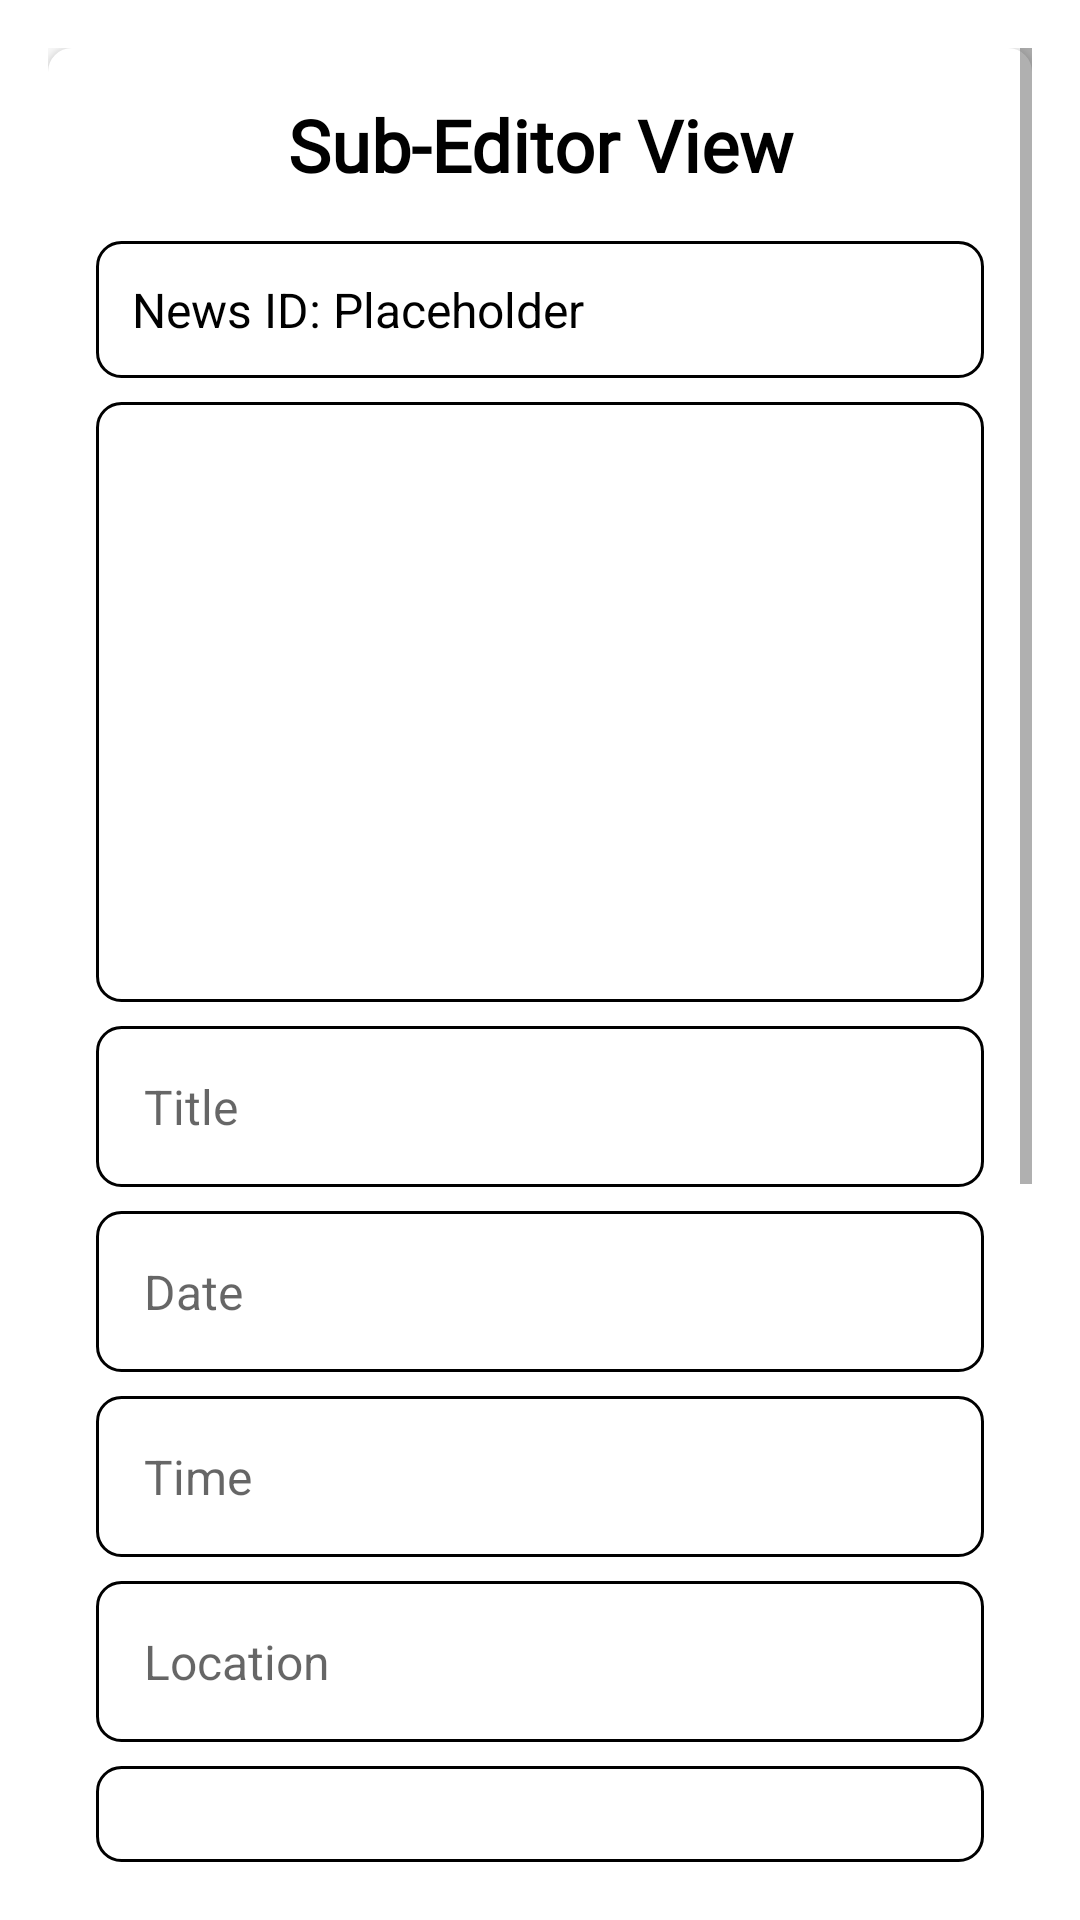

Reconstruct the res/layout file that produces this screen, plus the resources it refers to.
<!-- AndroidManifest.xml: application theme AppTheme -->
<!-- res/layout/activity_sub_editor.xml -->
<?xml version="1.0" encoding="utf-8"?>
<ScrollView
    xmlns:android="http://schemas.android.com/apk/res/android"
    android:layout_width="match_parent"
    android:layout_height="match_parent"
    android:padding="16dp"
    android:background="@drawable/back">

    <RelativeLayout
        android:layout_width="match_parent"
        android:layout_height="wrap_content"
        android:gravity="center">

        <LinearLayout
            android:layout_width="match_parent"
            android:layout_height="wrap_content"
            android:background="@drawable/card_background"
            android:elevation="4dp"
            android:orientation="vertical"
            android:padding="16dp">

            <TextView
                android:layout_width="match_parent"
                android:layout_height="wrap_content"
                android:layout_marginBottom="16dp"
                android:fontFamily="@font/alegreya_sc"
                android:gravity="center"
                android:text="Sub-Editor View"
                android:textColor="@color/primary_text_color"
                android:textSize="24sp"
                android:textStyle="bold" />

            
            <TextView
                android:id="@+id/news_id"
                android:layout_width="match_parent"
                android:layout_height="wrap_content"
                android:layout_marginBottom="8dp"
                android:background="@drawable/edittext_background"
                android:padding="12dp"
                android:text="News ID: Placeholder"
                android:textSize="16sp" />

            
            <ImageView
                android:id="@+id/uploaded_media"
                android:layout_width="match_parent"
                android:layout_height="200dp"
                android:layout_marginBottom="8dp"
                android:background="@drawable/edittext_background"
                android:contentDescription="Uploaded media!" />

            
            <EditText
                android:id="@+id/title"
                android:layout_width="match_parent"
                android:layout_height="wrap_content"
                android:layout_marginBottom="8dp"
                android:background="@drawable/edittext_background"
                android:padding="16dp"
                android:hint="Title"
                android:textSize="16sp" />

            
            <EditText
                android:id="@+id/date"
                android:layout_width="match_parent"
                android:layout_height="wrap_content"
                android:layout_marginBottom="8dp"
                android:background="@drawable/edittext_background"
                android:padding="16dp"
                android:hint="Date"
                android:focusable="false"
                android:clickable="true"
                android:textSize="16sp" />

            <EditText
                android:id="@+id/time"
                android:layout_width="match_parent"
                android:layout_height="wrap_content"
                android:layout_marginBottom="8dp"
                android:background="@drawable/edittext_background"
                android:padding="16dp"
                android:hint="Time"
                android:focusable="false"
                android:clickable="true"
                android:textSize="16sp" />

            
            <EditText
                android:id="@+id/location"
                android:layout_width="match_parent"
                android:layout_height="wrap_content"
                android:layout_marginBottom="8dp"
                android:background="@drawable/edittext_background"
                android:padding="16dp"
                android:hint="Location"
                android:textSize="16sp" />

            
            <Spinner
                android:id="@+id/category_spinner"
                android:layout_width="match_parent"
                android:layout_height="wrap_content"
                android:layout_marginBottom="8dp"
                android:background="@drawable/edittext_background"
                android:padding="16dp" />

            
            <EditText
                android:id="@+id/article"
                android:layout_width="match_parent"
                android:layout_height="wrap_content"
                android:layout_marginBottom="8dp"
                android:background="@drawable/edittext_background"
                android:padding="12dp"
                android:hint="Article"
                android:textSize="16sp"
                android:inputType="textMultiLine"
                android:minLines="5" />

            
            <LinearLayout
                android:layout_width="match_parent"
                android:layout_height="wrap_content"
                android:layout_marginBottom="16dp"
                android:orientation="horizontal"
                android:weightSum="2">

                <Button
                    android:id="@+id/btn_approve"
                    android:layout_width="0dp"
                    android:layout_height="wrap_content"
                    android:layout_marginEnd="4dp"
                    android:layout_weight="1"
                    android:text="Approve"
                    android:textSize="16sp" />

                <Button
                    android:id="@+id/btn_reject"
                    android:layout_width="0dp"
                    android:layout_height="wrap_content"
                    android:layout_marginStart="4dp"
                    android:layout_weight="1"
                    android:text="Reject"
                    android:textSize="16sp" />
            </LinearLayout>

            
            <Button
                android:id="@+id/btn_submit"
                android:layout_width="match_parent"
                android:layout_height="wrap_content"
                android:layout_marginBottom="8dp"
                android:text="Submit"
                android:textSize="16sp" />

            
            <Button
                android:id="@+id/btn_next"
                android:layout_width="match_parent"
                android:layout_height="wrap_content"
                android:text="Next"
                android:textSize="16sp" />
            <TextView
                android:id="@+id/status"
                android:layout_width="wrap_content"
                android:layout_height="wrap_content"
                android:text="Status: Pending"
                android:textSize="16sp"
                android:layout_marginTop="16dp" />
            <Button
                android:id="@+id/proceed_to_dashboard"
                android:layout_width="match_parent"
                android:layout_height="wrap_content"
                android:text="Proceed to Dashboard"
                android:background="@drawable/button_background"
                android:padding="12dp"
                android:textColor="@color/primary_text_color"/>
        </LinearLayout>
    </RelativeLayout>
</ScrollView>
<!-- resources referenced by this layout -->
<resources>
  <color name="primary_text_color">#000000</color>
  <!-- drawable button_background (drawable) -->
  <selector xmlns:android="http://schemas.android.com/apk/res/android">
      <item android:state_pressed="true">
          <shape>
              <solid android:color="@color/button_pressed_color"/>
              <corners android:radius="8dp"/>
          </shape>
      </item>
      <item>
          <shape>
              <solid android:color="@color/button_color"/>
              <corners android:radius="8dp"/>
          </shape>
      </item>
  </selector>
  <!-- drawable card_background (drawable) -->
  <shape xmlns:android="http://schemas.android.com/apk/res/android">
      <solid android:color="@android:color/white"/>
      <corners android:radius="8dp"/>
      <padding android:left="16dp" android:top="16dp" android:right="16dp" android:bottom="16dp"/>
  </shape>
  <!-- drawable edittext_background (drawable) -->
  <shape xmlns:android="http://schemas.android.com/apk/res/android">
      <solid android:color="@android:color/white" />
      <corners android:radius="8dp" />
      <stroke
          android:width="1dp"
          android:color="@color/primary_text_color" />
  </shape>
  <style name="AppTheme" parent="Theme.MaterialComponents.Light.NoActionBar">
          
          <item name="colorPrimary">@color/lavender</item>
          <item name="colorPrimaryVariant">@color/lavender</item>
          <item name="colorOnPrimary">@color/white</item>
          
          <item name="colorSecondary">@color/teal_200</item>
          <item name="colorSecondaryVariant">@color/teal_700</item>
          <item name="colorOnSecondary">@color/black</item>
          
          <item name="android:colorBackground">@color/white</item>
          
          <item name="android:statusBarColor">?attr/colorPrimaryVariant</item>
          
          <item name="android:windowNoTitle">true</item>
          <item name="android:windowFullscreen">false</item>
          <item name="android:windowBackground">@color/background</item>
          <item name="android:textColor">@color/textColor</item>
      </style>
  <color name="button_pressed_color">#FFAA00</color>
  <color name="button_color">#FFBB33</color>
  <color name="lavender">#8692f7</color>
  <color name="white">#FFFFFFFF</color>
  <color name="teal_200">#FF03DAC5</color>
  <color name="teal_700">#FF018786</color>
  <color name="black">#FF000000</color>
  <color name="background">#FFFFFF</color>
  <color name="textColor">#000000</color>
</resources>
